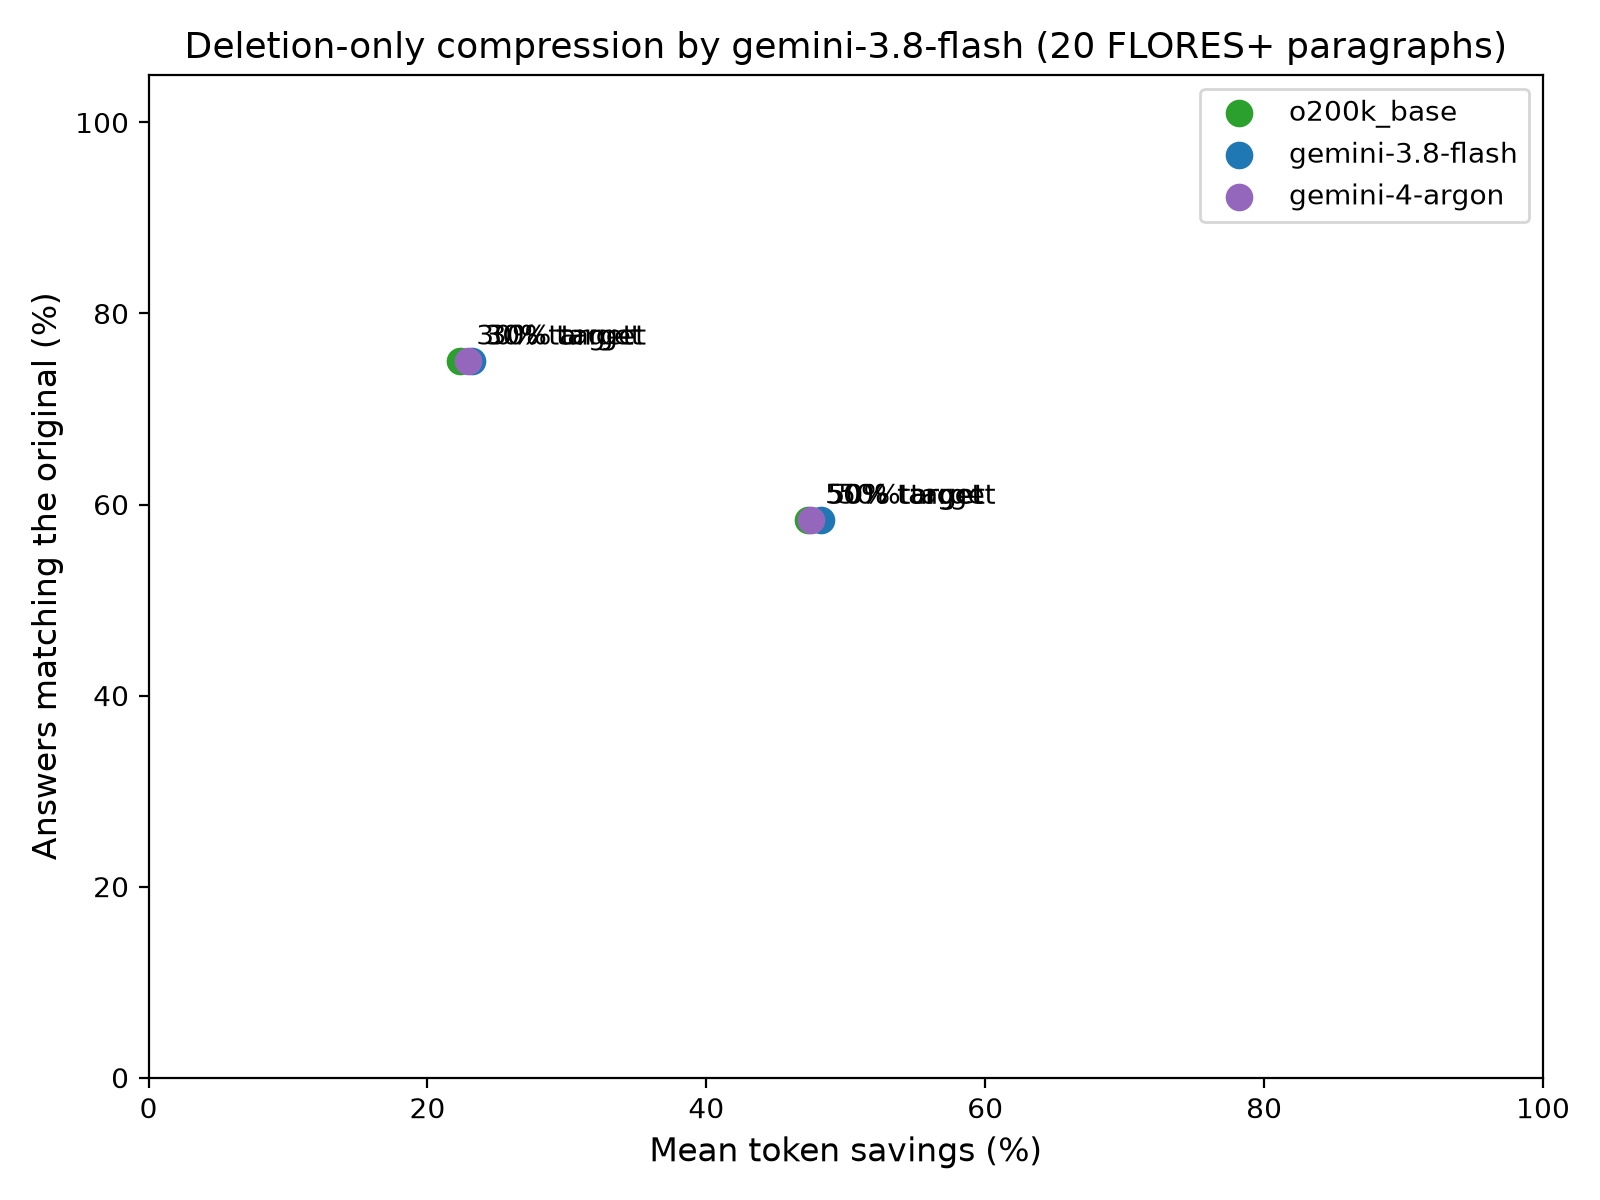

Source data for this figure (header and first rows):
pair_id, target, valid, original_words, compressed_words, word_reduction_pct, o200k_original, o200k_compressed, o200k_savings_pct, gemini_3_8_flash_original, gemini_3_8_flash_compressed, gemini_3_8_flash_savings_pct, gemini_4_argon_original, gemini_4_argon_compressed, gemini_4_argon_savings_pct, n_match, n_partial, n_mismatch
flores_107, 30%, True, 109, 78, 28.44, 258, 199.0, 22.87, 298, 228.0, 23.49, 289, 225.0, 22.15, 3, 0, 0
flores_107, 50%, True, 109, 56, 48.62, 258, 151.0, 41.47, 298, 169.0, 43.29, 289, 168.0, 41.87, 2, 0, 1
flores_530, 30%, True, 57, 42, 26.32, 120, 97.0, 19.17, 143, 115.0, 19.58, 129, 103.0, 20.16, 3, 0, 0
flores_530, 50%, True, 57, 28, 50.88, 120, 61.0, 49.17, 143, 74.0, 48.25, 129, 66.0, 48.84, 2, 0, 1
flores_902, 30%, True, 48, 34, 29.17, 121, 92.0, 23.97, 138, 102.0, 26.09, 132, 98.0, 25.76, 1, 1, 1
flores_902, 50%, True, 48, 24, 50.0, 121, 56.0, 53.72, 138, 63.0, 54.35, 132, 63.0, 52.27, 2, 0, 1
flores_938, 50%, True, 34, 18, 47.06, 69, 38.0, 44.93, 87, 46.0, 47.13, 83, 44.0, 46.99, 1, 1, 1
flores_494, 30%, True, 79, 56, 29.11, 181, 139.0, 23.2, 216, 165.0, 23.61, 209, 160.0, 23.44, 2, 1, 0
